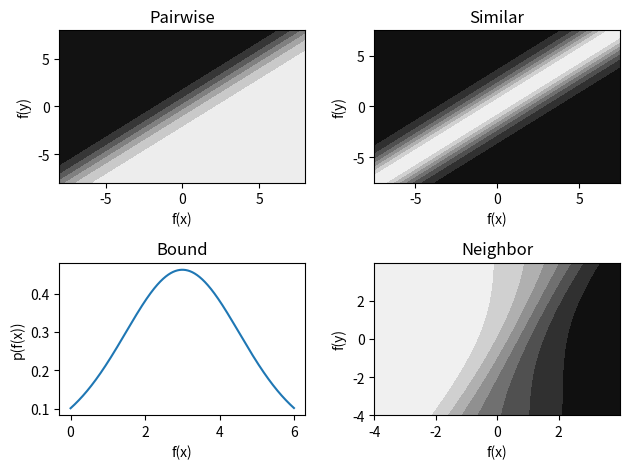

Reproduce this figure in Python.
import matplotlib.pyplot as plt
from matplotlib import cm
import numpy as np
from scipy.special import expit as sigmoid

def plot_function(xrange, f, axis_obj, n_samples=1000.0):
    x = np.arange(xrange[0], xrange[1], (xrange[1] - xrange[0])/n_samples)
    #y = np.asarray([f(xi) for xi in x])
    y = f(x)
    axis_obj.plot(x, y)
    axis_obj.set_xlabel('f(x)')
    axis_obj.set_ylabel('p(f(x))')

def plot_function_2d(xrange, yrange, f, axis_obj, n_samples=1000.0):
    x = np.arange(xrange[0], xrange[1], (xrange[1] - xrange[0])/n_samples)
    y = np.arange(yrange[0], yrange[1], (yrange[1] - yrange[0])/n_samples)
    X, Y = np.meshgrid(x, y)
    #xy = zip(X,Y)
    #z = [f(xyi) for xyi in xy]
    Z = f((X,Y))
    axis_obj.contourf(X, Y, Z, cmap=cm.gray)
    axis_obj.set_xlabel('f(x)')
    axis_obj.set_ylabel('f(y)')

def plot_pairwise(a):
    f = lambda x: sigmoid(4-x)
    plot_function([-8,8], f, a)
    a.set_title('Pairwise')

def plot_pairwise_contour(a):
    f = lambda xy: sigmoid(xy[0]-xy[1])
    plot_function_2d([-8,8], [-8, 8], f, a)
    a.set_title('Pairwise')

def plot_bound(a):
    c1 = 2
    c2 = 4
    f = lambda x: sigmoid(c2-x) - sigmoid(c1 - x)
    plot_function([-0,6], f, a)
    a.set_title('Bound')

def plot_similar(a):
    s = 1
    f = lambda x: sigmoid(s-x) + sigmoid(-s-x)
    plot_function([-7.5, 7.5], f, a)
    a.set_title('Similar')

def plot_similar_contour(a):
    s = 1
    f = lambda x: sigmoid(s-(x[0] - x[1])) - sigmoid(-s-(x[0] - x[1]))
    plot_function_2d([-7.5, 7.5], [-7.5, 7.5], f, a)
    a.set_title('Similar')

def plot_neighbor(a):
    yi = 1
    yj = 0
    yk = 1
    f = lambda x: sigmoid(yk-yj) - sigmoid(-yj-yk+2*x)
    plot_function([-1,(yk-yj)/2], f, a)
    a.set_title('Neighbor')

def plot_neighbor_contour(a):
    yk = 1
    f = lambda x: sigmoid(yk-x[0]) - sigmoid(-x[1]-yk+2*x[0])
    plot_function_2d([-4,4], [-4,4], f, a)
    a.set_title('Neighbor')






if __name__ == '__main__':
    f, axarr = plt.subplots(2, 2)
    plot_pairwise_contour(axarr[0,0])
    plot_bound(axarr[1,0])
    plot_similar_contour(axarr[0,1])
    plot_neighbor_contour(axarr[1,1])
    f.tight_layout()
    plt.show()
